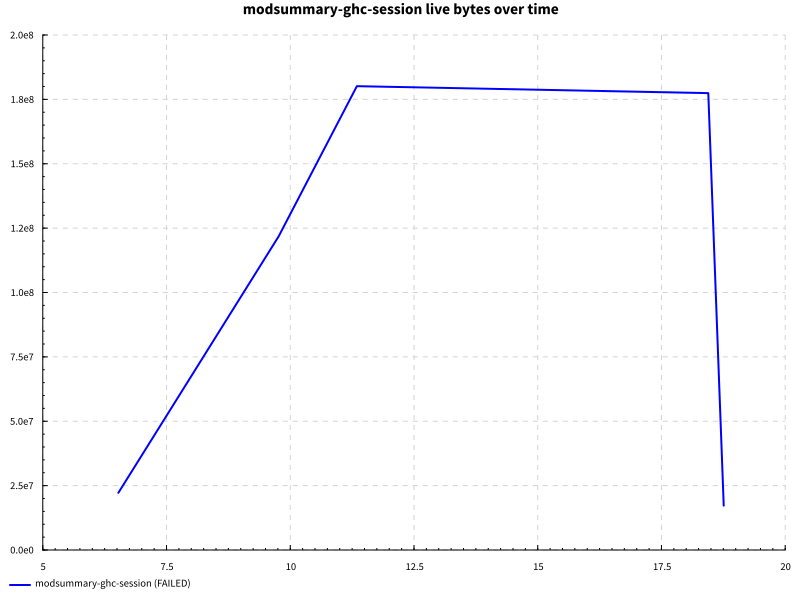

The file beside this chart, header and first rows:
name, success, samples, startup, setup, experiment, maxResidency
code actions after edit, False, 100, 9.937, 0.0, 7.667, 171MB
